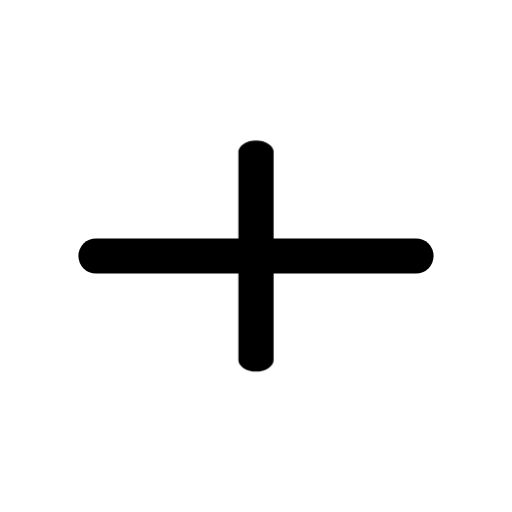
t = 0.00 s
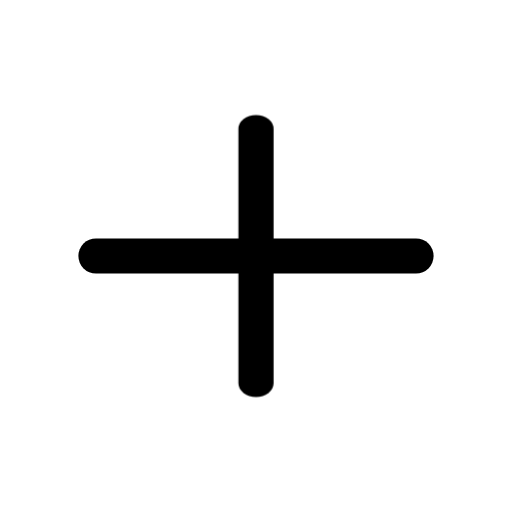
t = 0.16 s
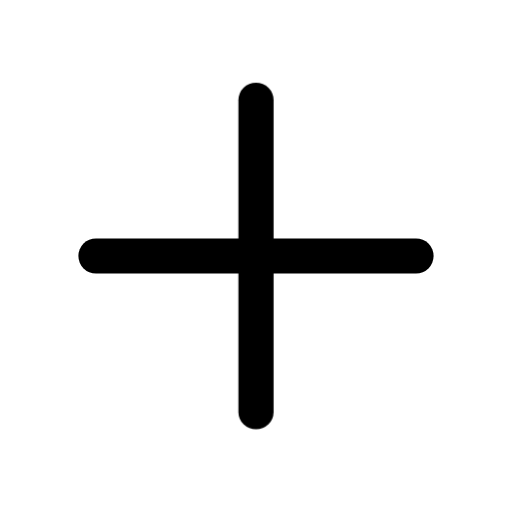
t = 0.34 s
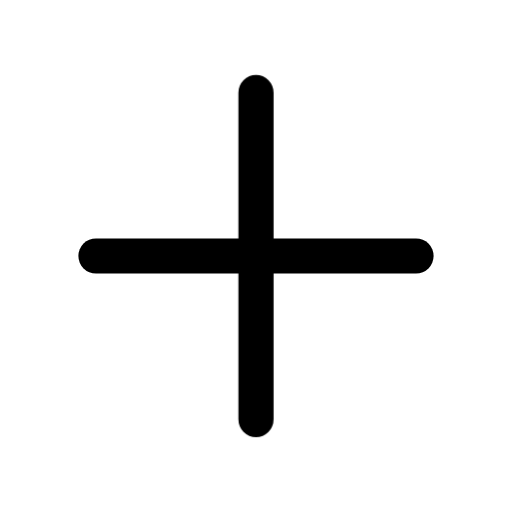
t = 0.46 s
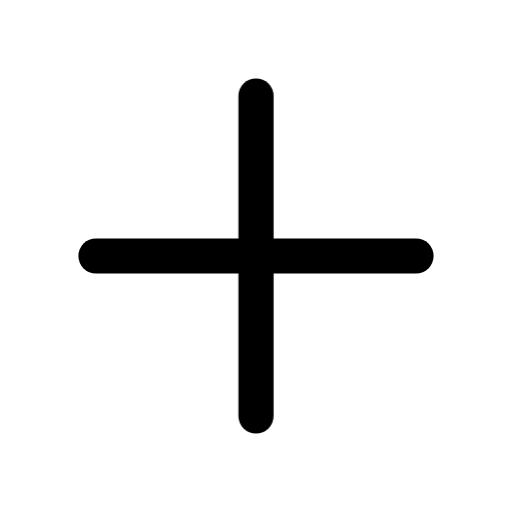
t = 0.66 s
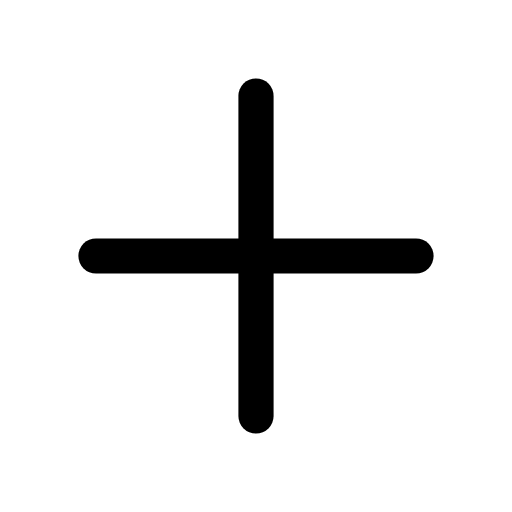
t = 0.80 s

The animated SVG that drew these frames (rendered in a browser with its animation timeline set to each time). Animation: 1 CSS @keyframes rule; one cycle of 0.80 s.

<svg xmlns="http://www.w3.org/2000/svg" width="24" height="24" viewBox="0 0 24 24" fill="none" role="img" aria-label="Add" class="ecui-add-mono-motion">
<title>Add</title>
<desc>The vertical addition stroke extends from the intersection.</desc>
<style>@media(prefers-reduced-motion:no-preference){.ecui-add-mono-motion .p1{transform-box:view-box;transform-origin:12px 12px;animation:ecui-add-mono-motion-p1 800ms cubic-bezier(.3,0,.2,1) 1 backwards}@keyframes ecui-add-mono-motion-p1{0%{transform:scaleY(0.65)}26%{transform:scaleY(0.8)}58%{transform:scaleY(1.02)}82%{transform:scaleY(1)}100%{transform:scaleY(1)}}}</style>
<path class="p0" d="M4.5 12H19.5" fill="none" stroke="currentColor" stroke-width="1.65" stroke-linecap="round" stroke-linejoin="round"/>
<path class="p1" d="M12 4.5V19.5" fill="none" stroke="currentColor" stroke-width="1.65" stroke-linecap="round" stroke-linejoin="round"/>
</svg>
